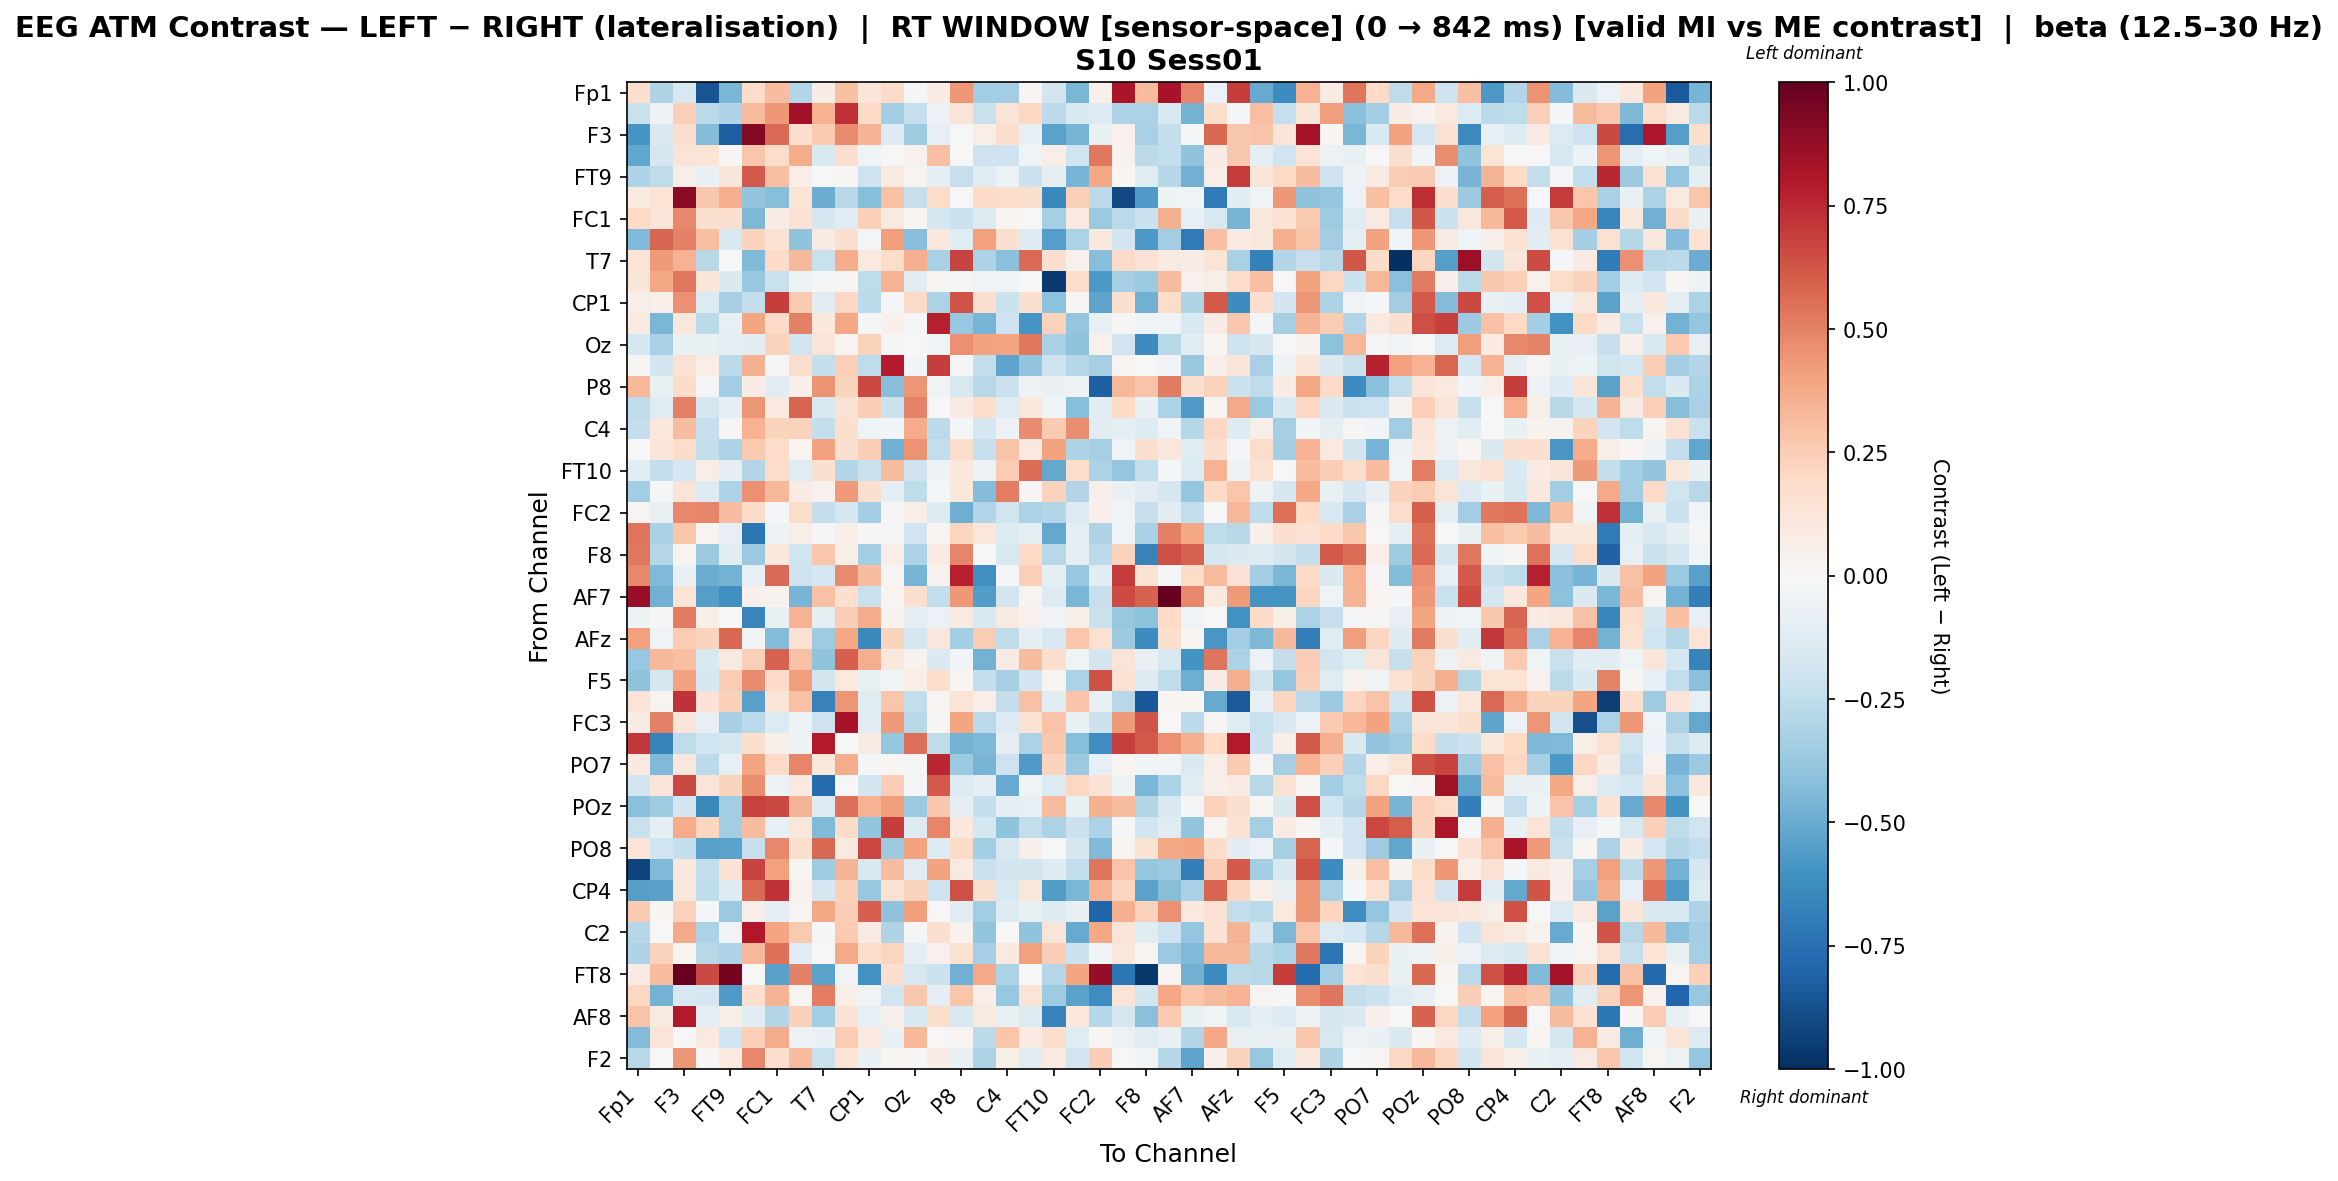

Source data for this figure (header and first rows):
, Fp1, Fz, F3, F7, FT9, FC5, FC1, C3, T7, TP9, CP1, O1, Oz, O2, P8, TP10, C4, T8, FT10, FC6, FC2, F4, F8
Fp1, 0.1698, -0.2974, -0.1633, -0.865, -0.4533, 0.1874, 0.3048, -0.2917, 0.07397, 0.3008, 0.1218, 0.1907, -0.01282, 0.08099, 0.4365, -0.3443, -0.3475, 0.01783, -0.1881, -0.4608, 0.0475, 0.819, 0.3188
Fz, -0.2198, -0.0501, 0.2371, -0.2663, -0.3011, 0.3184, 0.4306, 0.8436, 0.3505, 0.7334, 0.2015, -0.3479, -0.227, -0.05499, 0.1273, -0.2203, 0.1251, 0.2082, -0.2606, -0.1548, -0.131, -0.309, -0.313
F3, -0.59, -0.148, 0.178, -0.4335, -0.828, 0.9143, 0.5651, 0.1685, 0.26, 0.47, 0.3413, -0.1312, -0.3557, -0.08083, 0.007248, 0.06425, 0.1691, -0.0813, -0.5378, -0.4681, -0.06424, 0.04021, -0.3215
F7, -0.5205, -0.1698, 0.1254, 0.1397, 0.00933, 0.2771, 0.1863, 0.3714, -0.1527, 0.1677, -0.03947, -0.0002547, 0.03934, 0.3028, -0.001669, -0.2051, -0.208, -0.04414, 0.06764, -0.1982, 0.5311, 0.03614, -0.2616
FT9, -0.3057, -0.2574, 0.05479, -0.06546, 0.1175, 0.6163, 0.3008, 0.06707, 0.0, 0.0109, -0.2103, 0.09005, 0.03023, -0.08824, -0.2312, -0.1215, -0.05642, -0.217, -0.09716, -0.4616, 0.3866, 0.02117, -0.12
FC5, 0.09557, 0.1391, 0.9042, 0.2694, 0.361, -0.3975, -0.4228, 0.1377, -0.497, -0.2776, -0.4283, 0.2922, -0.2278, 0.1857, -0.00258, 0.1948, 0.1764, 0.1602, -0.6438, 0.2382, -0.2613, -0.9059, -0.5683
FC1, 0.1977, 0.125, 0.4794, 0.1604, 0.1595, -0.4516, 0.07188, 0.1452, -0.1692, -0.1019, 0.2356, 0.09015, 0.01972, -0.1795, -0.2134, -0.1379, 0.02189, -0.004843, -0.3343, 0.09423, -0.3685, -0.2682, -0.2169
C3, -0.4396, 0.5851, 0.5023, 0.302, -0.1594, 0.2262, 0.1461, -0.3991, 0.09198, 0.1632, -0.008656, 0.4178, -0.4281, 0.1105, -0.1213, 0.413, 0.1572, -0.1328, -0.5471, -0.3136, 0.1034, -0.1889, -0.5731
T7, 0.1341, 0.425, 0.3478, -0.2801, -0.001842, -0.4421, 0.1934, 0.3252, -0.2235, 0.3719, 0.09612, 0.1865, 0.3655, -0.3207, 0.6775, -0.3105, -0.4209, 0.568, 0.1571, 0.04463, -0.423, 0.191, 0.1431
TP9, 0.1205, 0.3861, 0.528, 0.1179, -0.1413, -0.3774, -0.2249, -0.051, -0.01571, 0.01728, -0.2555, 0.3465, -0.1083, 0.02525, -0.01157, -0.03372, -0.03836, -0.003297, -0.9571, 0.1832, -0.5761, -0.3309, -0.373
CP1, 0.06032, 0.04796, 0.4583, -0.134, -0.3288, -0.2418, 0.6921, 0.2604, -0.1081, 0.2091, -0.2655, -0.01331, 0.1878, -0.3197, 0.6288, 0.1577, -0.2144, 0.1614, -0.4102, 0.008142, -0.5282, 0.1646, -0.4811
O1, 0.08918, -0.4557, 0.1138, -0.2686, -0.07919, 0.3952, 0.1938, 0.5006, 0.1084, 0.3876, -0.01988, 0.0473, -0.01605, 0.7769, -0.3795, -0.4669, -0.2062, -0.5876, 0.2319, -0.388, -0.07718, 0.0138, -0.04211
Oz, -0.1767, -0.3237, -0.07438, -0.07689, -0.0881, -0.115, 0.2344, -0.2022, 0.1327, 0.0187, 0.2343, -0.02118, -0.002713, -0.03713, 0.4543, 0.4014, 0.398, 0.5297, -0.3226, -0.4009, 0.04402, -0.1913, -0.6286
O2, 0.01155, -0.1816, 0.1501, 0.06973, -0.2728, 0.3522, 0.01011, 0.1736, -0.2359, 0.2405, -0.2542, 0.7882, -0.0289, 0.6903, -0.02049, -0.2405, -0.5275, -0.3932, -0.2051, -0.2845, -0.3352, 0.02894, -0.007366
P8, 0.3293, -0.07659, 0.1804, -0.01915, -0.3438, 0.07709, -0.1054, 0.04766, 0.449, 0.2227, 0.6573, -0.4296, 0.4431, -0.0318, -0.1599, -0.2765, -0.2149, -0.05193, -0.0675, -0.05182, -0.8182, 0.3315, 0.2874
TP10, -0.2567, -0.1198, 0.5033, -0.1702, -0.08767, 0.4436, 0.09934, 0.5814, -0.1608, 0.1433, 0.2478, -0.2147, 0.4986, 0.002678, 0.08329, 0.1731, -0.1216, 0.1093, -0.02969, -0.4221, -0.106, 0.1976, -0.06446
C4, -0.2365, 0.1037, 0.3072, -0.227, 0.009683, 0.3455, 0.2214, 0.2267, -0.2372, 0.1586, -0.04389, -0.02675, 0.374, -0.2632, -0.01461, -0.1746, -0.05473, 0.475, 0.2645, 0.4654, -0.1144, -0.09287, -0.1255
T8, -0.002885, 0.1221, 0.1833, -0.238, -0.3082, 0.2585, 0.1838, 0.02399, 0.4074, 0.1567, 0.2497, -0.4821, 0.4485, -0.2498, 0.177, -0.2322, 0.2889, 0.09689, 0.4005, -0.3007, -0.33, -0.04195, 0.1697
FT10, -0.104, -0.2401, -0.1649, 0.0695, -0.1009, -0.296, 0.1864, -0.12, 0.1603, -0.2917, -0.2233, 0.3157, -0.2054, -0.04793, 0.1035, -0.04747, 0.2527, 0.5564, -0.5087, 0.1769, -0.3132, -0.3878, -0.2465
FC6, -0.3366, -0.02212, 0.1283, -0.1325, -0.3103, 0.4573, 0.3348, 0.07361, 0.04102, 0.4236, 0.1583, -0.09473, -0.257, -0.009036, 0.1023, -0.4331, 0.5131, 0.01009, 0.2344, -0.2902, 0.0484, -0.06266, -0.1078
FC2, 0.02489, -0.07105, 0.482, 0.4845, 0.3117, 0.1818, -0.01295, 0.1825, -0.2383, -0.1667, -0.3384, 0.01144, 0.06386, -0.1349, -0.4915, -0.2915, -0.2001, -0.3143, -0.2956, -0.1373, 0.05419, -0.04597, -0.229
F4, 0.5331, -0.3204, 0.2808, 0.02661, -0.08169, -0.7265, -0.04941, 0.06797, -0.01625, 0.06211, 0.01202, -0.009776, -0.203, 0.02218, 0.2177, 0.1113, -0.1343, -0.09216, -0.5101, -0.1014, -0.3016, -0.03262, -0.3221
F8, 0.5286, -0.287, 0.02382, -0.3706, -0.1064, -0.3745, 0.1025, -0.1971, 0.2747, 0.06081, -0.3395, 0.06409, -0.3143, 0.08424, 0.4866, -0.006397, -0.1488, 0.2029, -0.2796, -0.09195, -0.2585, 0.225, -0.6675
Fp2, 0.4843, -0.4397, -0.06544, -0.4962, -0.4745, -0.08352, 0.5681, -0.2032, -0.1686, 0.4743, 0.3082, 0.01409, -0.4672, 0.03735, 0.779, -0.6158, -0.01668, 0.2363, -0.09295, -0.3806, -0.109, 0.6989, 0.1482
AF7, 0.8701, -0.4841, 0.1406, -0.5532, -0.6162, 0.04703, 0.03467, -0.4685, 0.2933, 0.1696, -0.2198, 0.02432, 0.1707, -0.2423, 0.4314, -0.5606, -0.1825, 0.02612, -0.1305, -0.4534, -0.2271, 0.656, 0.5928
AF3, -0.0481, 0.01158, 0.5225, 0.05924, 0.000367, -0.6587, -0.07582, 0.3488, -0.09647, 0.246, 0.3678, 0.03171, -0.09527, -0.06162, 0.08214, -0.1515, 0.09232, 0.04152, -0.0385, 0.05822, -0.2248, -0.3807, -0.4079
AFz, 0.4086, -0.03758, 0.2554, 0.2241, 0.5734, -0.03397, -0.4352, 0.1488, -0.3538, 0.384, -0.6428, 0.2226, -0.177, 0.1096, -0.3366, 0.2539, -0.256, -0.09317, -0.1636, 0.2802, 0.1534, -0.3627, -0.6282
F1, -0.3793, 0.3206, 0.3038, -0.1492, 0.09683, 0.2395, 0.5895, 0.29, -0.3986, 0.5944, 0.3669, 0.106, 0.03788, -0.1407, -0.03047, -0.4727, 0.08302, 0.3145, 0.1636, -0.04462, -0.1807, 0.1355, -0.07685
F5, -0.4031, -0.1757, 0.3984, -0.1723, 0.2543, 0.4731, 0.1894, 0.4188, -0.1833, 0.099, -0.07613, -0.03995, 0.06572, 0.1749, 0.02009, -0.2385, -0.3338, -0.1951, 0.03035, -0.3144, 0.6343, 0.156, -0.1327
FT7, 0.1288, 0.0245, 0.7249, 0.1483, 0.2347, -0.541, 0.1289, 0.2969, -0.6646, 0.4428, -0.1197, 0.2802, -0.2471, 0.03112, 0.1284, 0.0649, -0.2392, 0.2933, -0.1082, 0.2867, -0.06379, -0.2797, -0.8451
FC3, 0.07176, 0.5056, 0.128, -0.08282, -0.3321, -0.268, -0.1391, -0.05301, -0.2083, 0.8251, -0.1112, 0.4245, -0.2773, 0.01166, 0.3966, -0.2672, -0.1354, 0.1466, 0.2845, -0.07225, -0.2169, 0.4221, 0.6311
CP3, 0.708, -0.6646, -0.2519, -0.1991, -0.1748, 0.1612, 0.05464, -0.05406, 0.7907, 0.002153, 0.07992, -0.3898, 0.5522, -0.2529, -0.4765, -0.4482, -0.0863, -0.3144, 0.2679, -0.4295, -0.6182, 0.6801, 0.6132
PO7, 0.09601, -0.44, 0.1084, -0.2639, -0.08129, 0.3925, 0.1889, 0.4857, 0.1128, 0.3675, -0.01981, 0.01851, -0.009312, 0.7534, -0.3711, -0.4627, -0.2053, -0.5702, 0.2195, -0.3706, -0.07862, 0.02271, -0.03395
PO3, -0.1904, 0.1174, 0.6609, 0.1326, 0.2249, 0.4621, -0.05205, 0.09134, -0.766, 0.004279, -0.1799, 0.2442, -0.009931, 0.6122, -0.1359, -0.09133, -0.5017, -0.04321, -0.1363, 0.2072, 0.1426, -0.047, -0.4577
POz, -0.4197, -0.3531, -0.1901, -0.6432, -0.3455, 0.6762, 0.6568, 0.3421, -0.1315, 0.5486, 0.3462, 0.4194, -0.3725, 0.2725, -0.09695, -0.24, -0.09494, -0.0805, 0.3186, -0.06312, 0.3526, 0.3131, -0.291
PO4, -0.2233, -0.1002, 0.3718, 0.2127, -0.3454, 0.3146, -0.08549, 0.1151, -0.4416, 0.1854, -0.3939, 0.6922, -0.1258, 0.4886, 0.1053, -0.1745, -0.4011, -0.243, -0.3199, -0.211, -0.3122, -0.01589, -0.1942
PO8, 0.1269, -0.203, -0.2419, -0.5435, -0.5322, -0.227, 0.4785, 0.1569, 0.5735, 0.09806, 0.6707, -0.3664, 0.4044, -0.1337, 0.1992, -0.3394, -0.1627, 0.04734, 0.005157, -0.1761, -0.4411, 0.02706, 0.1498
P6, -0.9182, -0.4391, 0.1055, -0.2431, 0.1441, 0.6768, 0.4087, 0.01641, -0.359, 0.3431, -0.1608, 0.3086, -0.1017, 0.3999, 0.0927, -0.2219, -0.1831, -0.1819, -0.1317, -0.2455, 0.5334, 0.2815, -0.3862
CP4, -0.5471, -0.5466, 0.1098, -0.2543, -0.1325, 0.567, 0.725, 0.0341, -0.1714, 0.2361, -0.382, 0.1554, 0.2252, -0.2089, 0.6402, 0.1573, -0.164, 0.1116, -0.5598, -0.4546, 0.3455, 0.2161, -0.5378
TP8, 0.2603, 0.01744, 0.2294, -0.02292, -0.3683, 0.05519, -0.08864, 0.0154, 0.3861, 0.2428, 0.5999, -0.3994, 0.4209, 0.002138, -0.1114, -0.3505, -0.1271, -0.07394, -0.1318, -0.07736, -0.8028, 0.3585, 0.2318
C2, -0.2882, 0.006854, 0.3772, -0.3188, -0.03642, 0.8006, 0.3941, 0.2618, -0.01295, 0.2623, 0.08532, -0.3013, -0.01365, 0.1667, 0.03531, -0.3918, -0.006082, -0.4054, 0.1271, -0.5014, 0.3853, 0.1311, -0.1196
FC4, -0.2977, 0.2266, 0.01891, -0.2753, -0.3086, 0.3251, 0.5527, -0.1132, -0.007438, 0.3785, 0.1778, 0.2138, -0.08613, 0.04367, 0.1506, -0.3344, 0.09779, 0.4129, 0.2435, -0.2151, -0.02994, 0.1115, 0.02885
FT8, 0.08383, 0.3071, 0.9954, 0.6583, 0.9559, -0.005703, -0.5419, 0.5001, -0.5338, -0.03793, -0.6073, 0.1697, -0.1606, -0.2123, -0.4821, 0.377, -0.315, 0.003662, -0.2818, 0.3931, 0.8817, -0.7199, -0.9637
F6, 0.2098, -0.4758, -0.1598, -0.1706, -0.5679, 0.1697, 0.3372, 0.02846, 0.509, 0.06454, -0.03169, -0.1986, 0.2686, -0.08839, 0.2751, 0.06532, -0.3809, 0.1361, -0.3517, -0.5356, -0.6196, 0.1361, -0.1831
AF8, 0.2838, 0.09252, 0.7892, -0.09216, 0.06727, -0.1029, -0.2934, 0.2407, -0.3501, 0.1462, -0.08251, 0.04806, -0.1497, 0.1775, -0.1558, 0.08648, -0.07175, -0.1332, -0.6652, 0.1068, -0.2838, -0.1658, -0.4151
AF4, -0.4347, 0.1314, 0.004892, 0.09671, -0.1944, 0.2364, 0.3721, -0.0475, -0.0693, 0.256, 0.09941, -0.06455, 0.3311, 0.004255, 0.02875, -0.2592, 0.2763, 0.07815, 0.1727, -0.1243, 0.02192, -0.06035, -0.1147
F2, -0.2805, -0.0002339, 0.4423, 0.01407, 0.1013, 0.4825, 0.1653, 0.3058, -0.2217, 0.1377, -0.06563, 0.01989, 0.01476, 0.07773, -0.06985, -0.3179, 0.06088, -0.1087, 0.08705, -0.1823, 0.25, -0.001988, -0.03902
